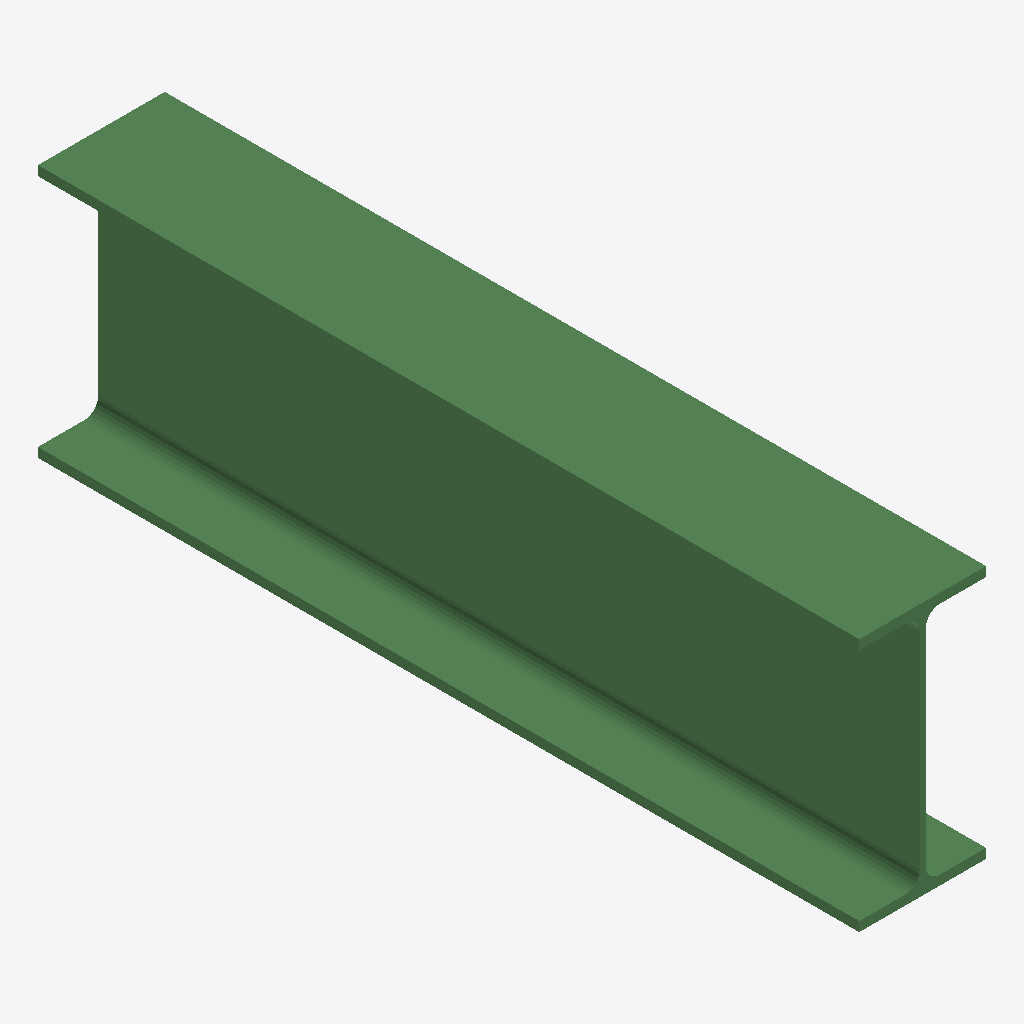
Isometric view of an IFC building model (IFC-SPF (STEP), schema IFC2X3, length unit millimetre), seen from the south-west, elements coloured by IFC class: 1 beam (green).
Extent 0.135 m × 0.874 m × 0.270 m (x, y, z). Storeys (1): Undefined at 0.00 m. Elements (1): 1 IfcBeam.

HEADER;
FILE_DESCRIPTION(('ViewDefinition[AISC_Steel_Detailing]','Option [BaseQuantities:Off]','Option [GridExport:On]','Option [Assemblies:Off]','Option [Bolts:On]','Option [Rebars:On]','Option [PourObjects:Off]','Option [Welds:On]','Option [SurfaceTreatments:On]','Option [LocationBy:0]','Option [ViewColors:Off]','Option [SectionedSpine:Off]','[2 more]'),'2;1');
FILE_NAME('b_568_Qty_1.ifc','2026-05-16T11:53:09',('GIOVANNIPC\\gcorrea'),('Structural Designer'),'IFC Database version: Work','Tekla Structures 2020 Service Pack 5, IFC Export','');
FILE_SCHEMA(('IFC2X3'));
ENDSEC;
DATA;
#37=IFCPROJECT('2G7ZFDNE16yBDU14FA92Me',#5,'Proyecto',$,$,$,$,(#11),#36);
#39=IFCSITE('2xvEzEinjBTea80yOTcujY',#5,'Obra',$,$,#38,$,$,.ELEMENT.,$,$,$,$,$);
#41=IFCBUILDING('2mDxzGVYL3vQkQxxegBpxu',#5,'Undefined',$,$,#40,$,$,.ELEMENT.,$,$,$);
#43=IFCBUILDINGSTOREY('29hdEUCErFze9E_VIAceOd',#5,'Undefined',$,$,#42,$,$,.ELEMENT.,0.0);
#59=IFCBEAM('1REt9a2zD3ZR3hZ1mEL9Tf',#44,'BEAM','IPE270','IPE270',#48,#58,'ID5b3b7264-0bd3-438d-b0eb-8c1c0e549769');
ENDSEC;
